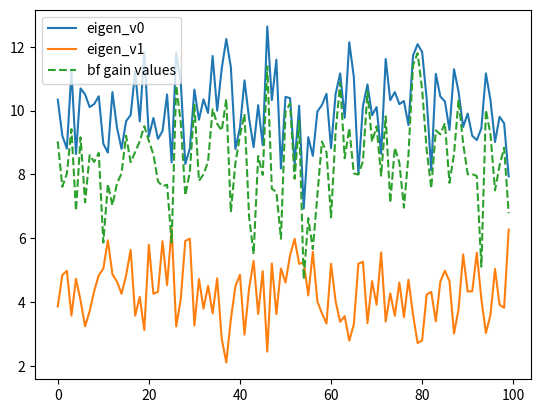

The script that saved this image:
import numpy as np
from numpy.linalg import norm, svd
import matplotlib.pyplot as plt

def channel(num_rx, num_tx, variance):
    pass
    h = np.sqrt(variance/2) * np.random.randn(num_rx, num_tx) + (np.random.randn(num_rx, num_tx) * 1j)
    return h

if __name__ == "__main__":
    pass
    num_of_trials = 100
    num_rx = 4
    num_tx = 4
    variance = 1.0

    norm_values = []
    eigen_values_v0 = []
    eigen_values_v1 = []
    #eigen_values_v2 = []
    #eigen_values_v3 = []
    bf_gain_values = []

    for i in  range(num_of_trials):
        pass
        ch = channel(num_rx, num_tx, variance)
        ch = np.sqrt(num_rx * num_tx) * ch/norm(ch)

        u, s, vh = svd(ch)
        eigen_v0 = s[0] ** 2
        eigen_values_v0.append(eigen_v0)
        eigen_v1 = s[1] ** 2
        #eigen_v2 = s[2] ** 2
        #eigen_v3 = s[3] ** 2
        vh = np.matrix(vh)
        u = np.matrix(u)

        f = vh[0,:]
        f = f.conj().T
        w = u[:,0]

        print (f'f.shape: {np.shape(f)}')
        print (f'w.shape: {np.shape(w)}')

        f = (1/np.sqrt(num_tx)) * np.exp(1j * np.angle(f))

        bf_gain = np.abs(w.conj().T * (ch * f)) ** 2
        bf_gain = bf_gain[0,0]
        print (bf_gain)
        bf_gain_values.append(bf_gain)

        eigen_values_v1.append(eigen_v1)
        #eigen_values_v2.append(eigen_v2)
        #eigen_values_v3.append(eigen_v3)

        norm_v = norm(ch)
        norm_values.append(norm_v)
        pass
    #plt.plot(norm_values, label='norm_v')
    plt.plot(eigen_values_v0, label='eigen_v0')
    plt.plot(eigen_values_v1, label='eigen_v1')
    #plt.plot(eigen_values_v2, label='eigen_v2')
    #plt.plot(eigen_values_v3, label='eigen_v3')
    plt.plot(bf_gain_values, label='bf gain values', linestyle='--')
    plt.legend(loc='best')
    plt.show()
